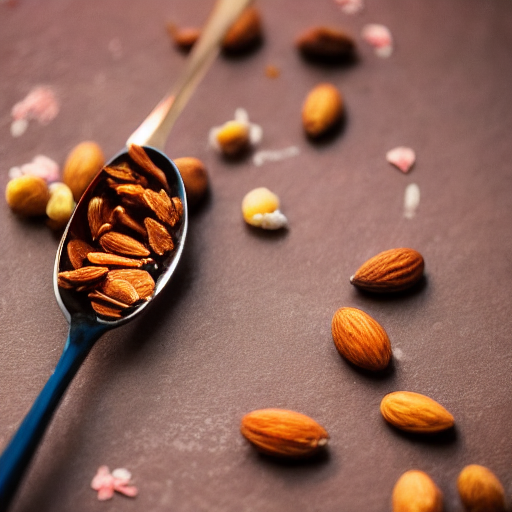
Generation parameters embedded in this image by AUTOMATIC1111 Stable Diffusion web UI or a fork of it (Forge, ...) (PNG 'parameters' text chunk):
artistic honey with almonds at the pink sky with a spoon 
Steps: 20, Sampler: DDIM, CFG scale: 7, Seed: 868871238, Size: 512x512, Model hash: fe4efff1e1, Model: sd-v1-4, Version: v1.3.2